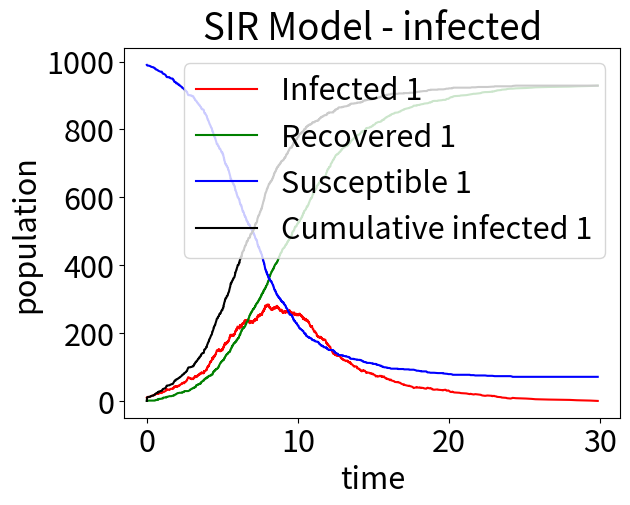

This figure's Python source:
import numpy as np
import matplotlib.pyplot as plt

plt.rcParams.update({'font.size': 22})

beta = 0.9  # Effective contact rate [1/min]
gamma = 0.4  # Recovery(+Mortality) rate[1/min]
N = 1000     # 𝑁=𝑆+𝐼+𝑅  is the total population
t_end = 30

Rs = []  # Recovered or Fatal (= Recovered + Fatal)
ts = []  # The elapsed time from the start date.
Is = []  # Infected (=Confirmed - Recovered - Fatal)
Ss = []  # Susceptible (= Population - Confirmed)
CIs = []  # Total cumulative cases

for i in range(3):
    R = [0]
    t = [0]
    I = [10]
    S = [N - I[0]]
    CI = [0]

    j = 0

    while I[j] > 0 and t[j] < t_end:
        a = beta * S[j] * I[j] / N
        b = gamma * I[j]

        p_i = a / (a + b)
        p_r = b / (a + b)

        u1 = np.random.uniform(0, 1)
        u2 = np.random.uniform(0, 1)

        if 0 < u1 <= p_i:
            S.append(S[j] - 1)
            I.append(I[j] + 1)
            CI.append(R[j] + I[j])
            # R.append(R[int(t[j])])
            R.append(R[j])
        elif p_i < u1 < 1:
            S.append(S[j])
            I.append(I[j] - 1)
            CI.append(R[j] + I[j])
            # R.append(R[int(t[j])] + 1)
            R.append(R[j] + 1)
        
        if S[j] + I[j] + R[j] != N:
                print('Population: ' + str(S[j] + I[j] + R[j]))
        
        t.append(t[j] - np.log(u2) / (a + b))
        j += 1
    
    Rs.append(R)
    ts.append(t)
    Is.append(I)
    Ss.append(S)
    CIs.append(CI)

plt.title("SIR Model - infected")
plt.xlabel("time")
plt.ylabel("population")
plt.plot(ts[0], Is[0], color='r' , label='Infected 1')
plt.plot(ts[0], Rs[0], color='g', label='Recovered 1')
plt.plot(ts[0], Ss[0], color='b', label='Susceptible 1')
plt.plot(ts[0], CIs[0], color='k', label='Cumulative infected 1')

# plt.plot(ts[0], Is[0] + Rs[0] + Ss[0], color='k', label='Total 1')
# plt.plot(ts[1], Is[1], color='r', label='Infected 2')
# plt.plot(ts[2], Is[2], color='g', label='Infected 3')
plt.legend()
plt.show()
